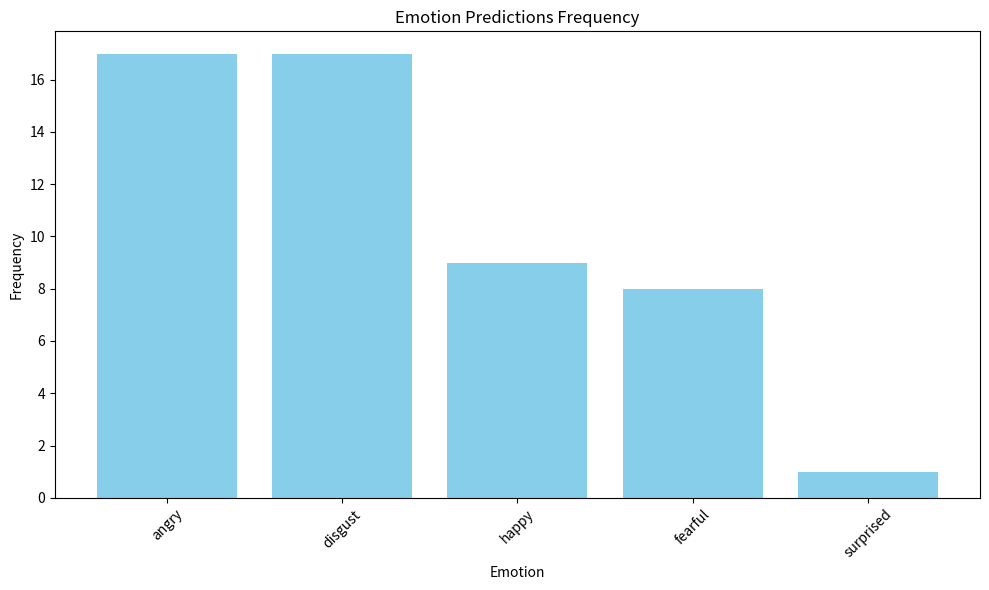

The matplotlib source for this figure:
import time
import matplotlib.pyplot as plt
from collections import Counter

def get_predictions():
    # Simulate delay
    time.sleep(4)

    # Predictions
    depression_predictions = ['low', 'low']
    emotion_predictions = [
        'angry', 'disgust', 'angry', 'angry', 'happy', 'happy', 'angry', 'fearful', 'angry', 'happy',
        'disgust', 'fearful', 'happy', 'disgust', 'surprised', 'disgust', 'disgust', 'angry', 'angry', 
        'happy', 'happy', 'disgust', 'happy', 'disgust', 'disgust', 'angry', 'angry', 'angry', 'fearful',
        'angry', 'happy', 'fearful', 'fearful', 'disgust', 'angry', 'disgust', 'fearful', 'disgust', 
        'angry', 'angry', 'disgust', 'fearful', 'disgust', 'disgust', 'disgust', 'angry', 'disgust', 
        'happy', 'angry', 'disgust', 'angry', 'fearful'
    ]

    return depression_predictions, emotion_predictions

# Example usage
if __name__ == "__main__":
    depression, emotions = get_predictions()
    
    # Count frequency of each emotion
    emotion_counts = Counter(emotions)

    # Create the bar chart
    plt.figure(figsize=(10, 6))
    plt.bar(emotion_counts.keys(), emotion_counts.values(), color='skyblue')
    plt.title("Emotion Predictions Frequency")
    plt.xlabel("Emotion")
    plt.ylabel("Frequency")
    plt.xticks(rotation=45)
    plt.tight_layout()
    plt.show()

    # Optional: Print predictions
    print("Depression Predictions:", depression)
    print("Emotion Predictions:", emotions)
